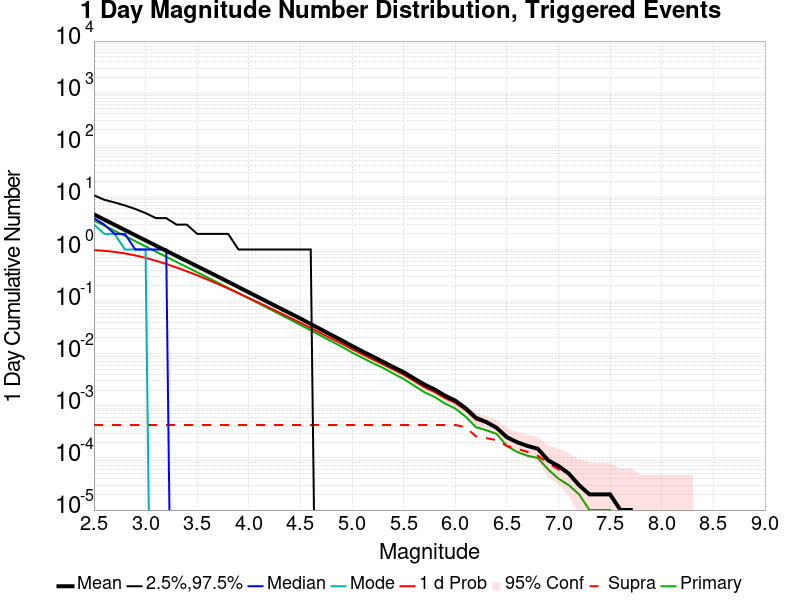

Values plotted in this chart, from the file beside it:
Mag, Mean, 2.5 %ile, 97.5 %ile, Median, Mode, 1 d Probability, 1 d Supra-Seis Prob, Primary Aftershocks Mean
2.5, 4.721, 0.0, 11.0, 4.0, 3.0, 0.9733, 4.3E-4, 3.624
2.6, 3.747, 0.0, 9.0, 3.0, 2.0, 0.9434, 4.3E-4, 2.877
2.7, 2.976, 0.0, 8.0, 2.0, 2.0, 0.8994, 4.3E-4, 2.285
2.8, 2.366, 0.0, 7.0, 2.0, 1.0, 0.8408, 4.3E-4, 1.816
2.9, 1.881, 0.0, 6.0, 1.0, 1.0, 0.7703, 4.3E-4, 1.444
3.0, 1.495, 0.0, 5.0, 1.0, 1.0, 0.6907, 4.3E-4, 1.147
3.1, 1.188, 0.0, 4.0, 1.0, 0.0, 0.6078, 4.3E-4, 0.9108
3.2, 0.9451, 0.0, 4.0, 1.0, 0.0, 0.5279, 4.3E-4, 0.7248
3.3, 0.7515, 0.0, 3.0, 0.0, 0.0, 0.4508, 4.3E-4, 0.5762
3.4, 0.5996, 0.0, 3.0, 0.0, 0.0, 0.3814, 4.3E-4, 0.4593
3.5, 0.477, 0.0, 2.0, 0.0, 0.0, 0.3198, 4.3E-4, 0.3655
3.6, 0.3799, 0.0, 2.0, 0.0, 0.0, 0.2648, 4.3E-4, 0.2903
3.7, 0.3027, 0.0, 2.0, 0.0, 0.0, 0.2184, 4.3E-4, 0.2312
3.8, 0.2403, 0.0, 2.0, 0.0, 0.0, 0.1786, 4.3E-4, 0.1836
3.9, 0.1901, 0.0, 1.0, 0.0, 0.0, 0.1448, 4.3E-4, 0.1451
4.0, 0.1507, 0.0, 1.0, 0.0, 0.0, 0.1172, 4.3E-4, 0.1149
4.1, 0.1197, 0.0, 1.0, 0.0, 0.0, 0.09473, 4.3E-4, 0.0914
4.2, 0.09478, 0.0, 1.0, 0.0, 0.0, 0.07622, 4.3E-4, 0.07244
4.3, 0.07506, 0.0, 1.0, 0.0, 0.0, 0.06109, 4.3E-4, 0.05736
4.4, 0.05966, 0.0, 1.0, 0.0, 0.0, 0.04904, 4.3E-4, 0.04532
4.5, 0.04732, 0.0, 1.0, 0.0, 0.0, 0.03916, 4.3E-4, 0.03577
4.6, 0.03714, 0.0, 1.0, 0.0, 0.0, 0.03107, 4.3E-4, 0.028
4.7, 0.02918, 0.0, 0.0, 0.0, 0.0, 0.02459, 4.3E-4, 0.02203
4.8, 0.02295, 0.0, 0.0, 0.0, 0.0, 0.01953, 4.3E-4, 0.01733
4.9, 0.01808, 0.0, 0.0, 0.0, 0.0, 0.01562, 4.3E-4, 0.01366
5.0, 0.01407, 0.0, 0.0, 0.0, 0.0, 0.01223, 4.3E-4, 0.01057
5.1, 0.01112, 0.0, 0.0, 0.0, 0.0, 0.00976, 4.3E-4, 0.00836
5.2, 0.00885, 0.0, 0.0, 0.0, 0.0, 0.00778, 4.3E-4, 0.00663
5.3, 0.007, 0.0, 0.0, 0.0, 0.0, 0.00624, 4.3E-4, 0.00536
5.4, 0.00553, 0.0, 0.0, 0.0, 0.0, 0.00497, 4.3E-4, 0.00417
5.5, 0.00443, 0.0, 0.0, 0.0, 0.0, 0.00396, 4.3E-4, 0.00329
5.6, 0.00336, 0.0, 0.0, 0.0, 0.0, 0.00301, 4.3E-4, 0.00245
5.7, 0.00257, 0.0, 0.0, 0.0, 0.0, 0.00228, 4.3E-4, 0.00183
5.8, 0.00206, 0.0, 0.0, 0.0, 0.0, 0.00184, 4.3E-4, 0.00148
5.9, 0.00157, 0.0, 0.0, 0.0, 0.0, 0.00141, 4.3E-4, 0.00111
6.0, 0.00126, 0.0, 0.0, 0.0, 0.0, 0.00114, 4.3E-4, 8.9E-4
6.1, 9.0E-4, 0.0, 0.0, 0.0, 0.0, 8.3E-4, 3.9E-4, 6.2E-4
6.2, 5.9E-4, 0.0, 0.0, 0.0, 0.0, 5.5E-4, 2.6E-4, 3.9E-4
6.3, 4.9E-4, 0.0, 0.0, 0.0, 0.0, 4.7E-4, 2.4E-4, 3.4E-4
6.4, 3.8E-4, 0.0, 0.0, 0.0, 0.0, 3.8E-4, 2.2E-4, 2.9E-4
6.5, 2.5E-4, 0.0, 0.0, 0.0, 0.0, 2.5E-4, 1.7E-4, 1.7E-4
6.6, 2.0E-4, 0.0, 0.0, 0.0, 0.0, 2.0E-4, 1.5E-4, 1.3E-4
6.7, 1.7E-4, 0.0, 0.0, 0.0, 0.0, 1.7E-4, 1.3E-4, 1.1E-4
6.8, 1.5E-4, 0.0, 0.0, 0.0, 0.0, 1.5E-4, 1.1E-4, 1.0E-4
6.9, 9.0E-5, 0.0, 0.0, 0.0, 0.0, 9.0E-5, 8.0E-5, 6.0E-5
7.0, 7.0E-5, 0.0, 0.0, 0.0, 0.0, 7.0E-5, 6.0E-5, 4.0E-5
7.1, 5.0E-5, 0.0, 0.0, 0.0, 0.0, 5.0E-5, 5.0E-5, 3.0E-5
7.2, 3.0E-5, 0.0, 0.0, 0.0, 0.0, 3.0E-5, 3.0E-5, 2.0E-5
7.3, 2.0E-5, 0.0, 0.0, 0.0, 0.0, 2.0E-5, 2.0E-5, 1.0E-5
7.4, 2.0E-5, 0.0, 0.0, 0.0, 0.0, 2.0E-5, 2.0E-5, 1.0E-5
7.5, 2.0E-5, 0.0, 0.0, 0.0, 0.0, 2.0E-5, 2.0E-5, 1.0E-5
7.6, 1.0E-5, 0.0, 0.0, 0.0, 0.0, 1.0E-5, 1.0E-5, 0.0
7.7, 1.0E-5, 0.0, 0.0, 0.0, 0.0, 1.0E-5, 1.0E-5, 0.0
7.8, 0.0, 0.0, 0.0, 0.0, 0.0, 0.0, 0.0, 0.0
7.9, 0.0, 0.0, 0.0, 0.0, 0.0, 0.0, 0.0, 0.0
8.0, 0.0, 0.0, 0.0, 0.0, 0.0, 0.0, 0.0, 0.0
8.1, 0.0, 0.0, 0.0, 0.0, 0.0, 0.0, 0.0, 0.0
8.2, 0.0, 0.0, 0.0, 0.0, 0.0, 0.0, 0.0, 0.0
8.3, 0.0, 0.0, 0.0, 0.0, 0.0, 0.0, 0.0, 0.0
8.4, 0.0, 0.0, 0.0, 0.0, 0.0, 0.0, 0.0, 0.0
... 6 more rows
